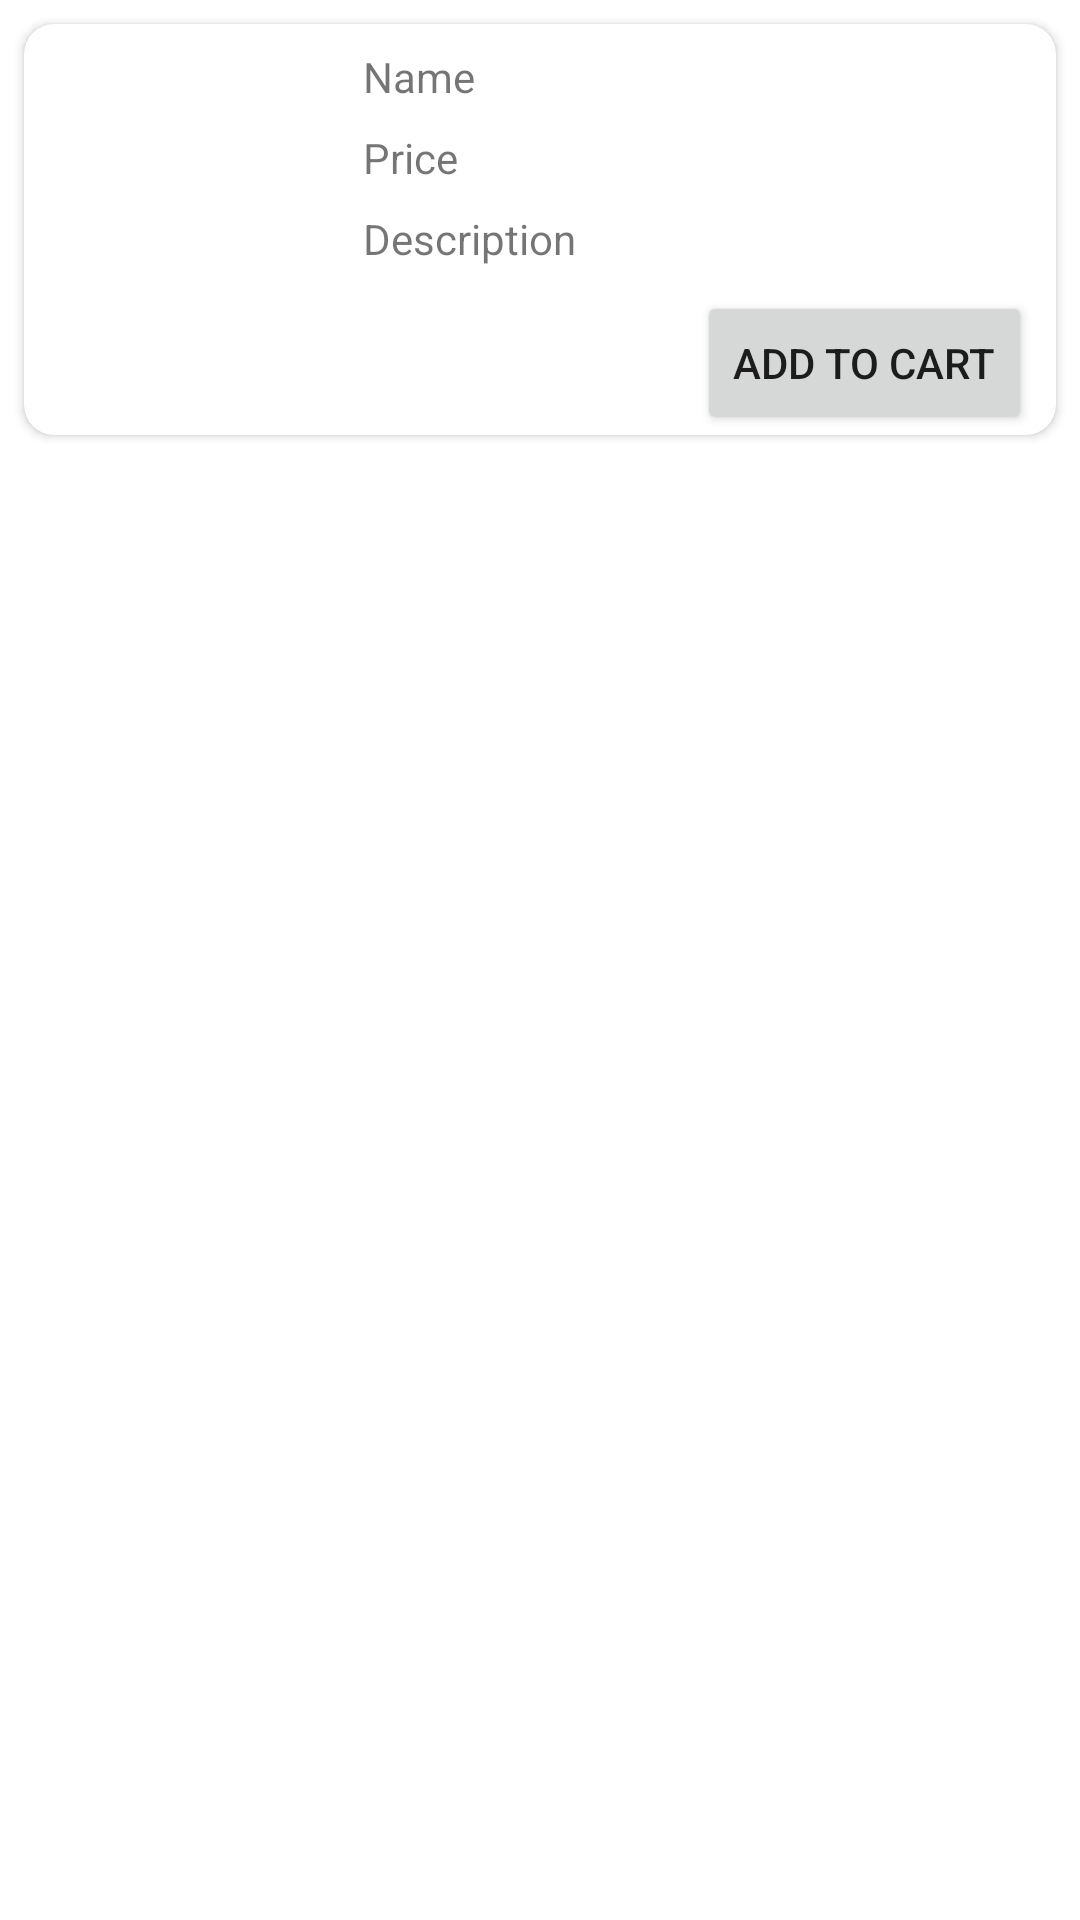

Layout XML and referenced resources for this Android screen:
<!-- AndroidManifest.xml: application theme Theme.GK2023 -->
<!-- res/layout/product_view_holder.xml -->
<?xml version="1.0" encoding="utf-8"?>
<androidx.constraintlayout.widget.ConstraintLayout xmlns:android="http://schemas.android.com/apk/res/android"
    xmlns:app="http://schemas.android.com/apk/res-auto"
    android:layout_width="match_parent"
    android:layout_height="wrap_content">

    <androidx.cardview.widget.CardView
        android:layout_width="match_parent"
        android:layout_height="wrap_content"
        android:background="@drawable/border"
        android:elevation="10dp"
        app:cardCornerRadius="10dp"
        android:layout_margin="8dp"
        app:layout_constraintEnd_toEndOf="parent"
        app:layout_constraintStart_toStartOf="parent"
        app:layout_constraintTop_toTopOf="parent">

        <androidx.constraintlayout.widget.ConstraintLayout
            android:layout_width="match_parent"
            android:layout_height="match_parent">

            <ImageView
                android:id="@+id/Flowerimage"
                android:layout_width="100dp"
                android:layout_height="120dp"
                android:scaleType="centerCrop"
                android:src="@drawable/image"
                android:layout_margin="5dp"
                app:layout_constraintBottom_toBottomOf="parent"
                app:layout_constraintStart_toStartOf="parent"
                app:layout_constraintTop_toTopOf="parent" />

            <TextView
                android:id="@+id/Flowername"
                android:layout_width="wrap_content"
                android:layout_height="wrap_content"
                android:layout_marginStart="8dp"
                android:layout_marginTop="8dp"
                android:text="Name"
                app:layout_constraintStart_toEndOf="@+id/Flowerimage"
                app:layout_constraintTop_toTopOf="parent" />

            <TextView
                android:id="@+id/Flowerprice"
                android:layout_width="wrap_content"
                android:layout_height="wrap_content"
                android:layout_marginStart="8dp"
                android:layout_marginTop="8dp"
                android:text="Price"
                app:layout_constraintStart_toEndOf="@+id/Flowerimage"
                app:layout_constraintTop_toBottomOf="@+id/Flowername" />

            <TextView
                android:id="@+id/Flowerdescription"
                android:layout_width="wrap_content"
                android:layout_height="wrap_content"
                android:layout_marginStart="8dp"
                android:layout_marginTop="8dp"
                android:ellipsize="end"
                android:maxLines="2"
                android:text="Description"
                app:layout_constraintStart_toEndOf="@+id/Flowerimage"
                app:layout_constraintTop_toBottomOf="@+id/Flowerprice">

            </TextView>

            <Button
                android:id="@+id/button_add"
                android:layout_width="wrap_content"
                android:layout_height="wrap_content"
                android:layout_marginTop="8dp"
                android:layout_marginEnd="8dp"
                android:text="Add to cart"
                app:layout_constraintEnd_toEndOf="parent"
                app:layout_constraintTop_toBottomOf="@+id/Flowerdescription" />
        </androidx.constraintlayout.widget.ConstraintLayout>
    </androidx.cardview.widget.CardView>
</androidx.constraintlayout.widget.ConstraintLayout>
<!-- resources referenced by this layout -->
<resources>
  <!-- drawable border (drawable) -->
  <?xml version="1.0" encoding="utf-8"?>
  <shape xmlns:android="http://schemas.android.com/apk/res/android" android:shape="rectangle">
  
      <stroke
          android:color="@color/black"
          android:width="3dp">
      </stroke>
  
      <corners
          android:radius="30dp">
      </corners>
  </shape>
  <style name="Theme.GK2023" parent="Base.Theme.GK2023" />
  <color name="black">#FF000000</color>
  <style name="Base.Theme.GK2023" parent="Theme.MaterialComponents.DayNight.NoActionBar">
          
          <item name="colorPrimary">@color/pink</item>
          <item name="colorPrimaryVariant">@color/pink</item>
          <item name="colorOnPrimary">@color/white</item>
          
          <item name="colorSecondary">@color/black</item>
          <item name="colorSecondaryVariant">@color/black</item>
          <item name="colorOnSecondary">@color/white</item>
          
          <item name="android:statusBarColor">?attr/colorPrimaryVariant</item>
          
      </style>
  <color name="pink">#E91E63</color>
  <color name="white">#FFFFFFFF</color>
</resources>
